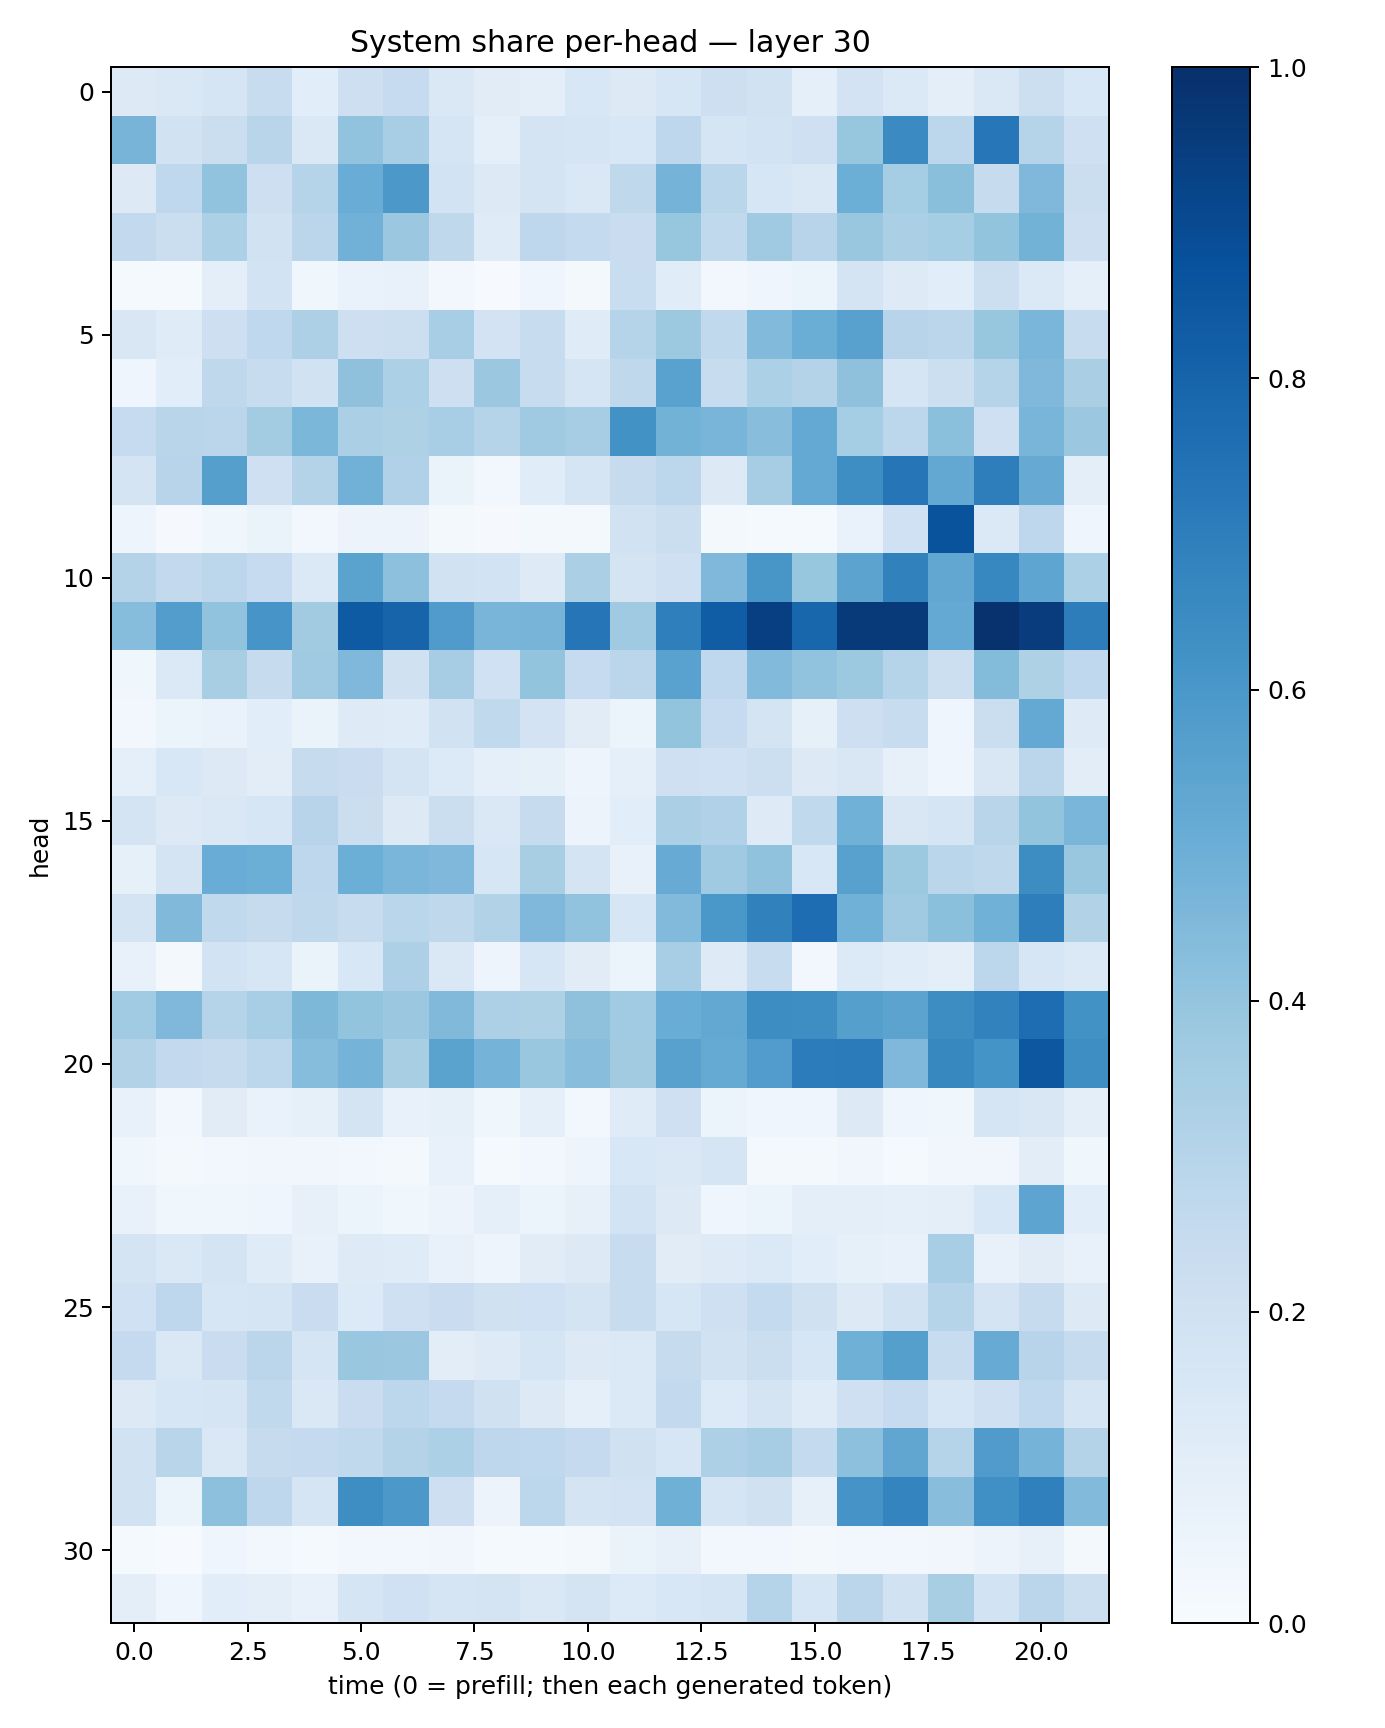

Source data for this figure (header and first rows):
0.13189678, 0.14644483, 0.16921292, 0.23601617, 0.10682282, 0.21256259, 0.24641533, 0.14720531, 0.10939789, 0.09719312, 0.1534417, 0.12563829, 0.15999892, 0.2116994, 0.19140291, 0.08797706, 0.1813685, 0.13860083, 0.100310154, 0.14497457, 0.2174513, 0.15373997
0.4689, 0.1914, 0.2217, 0.2921, 0.1411, 0.4056, 0.3467, 0.1645, 0.08937, 0.1755, 0.1711, 0.1532, 0.2772, 0.1676, 0.1845, 0.208, 0.3919, 0.6489, 0.278, 0.7243, 0.2986, 0.2055
0.131, 0.2688, 0.4045, 0.213, 0.3028, 0.5059, 0.5963, 0.1867, 0.1252, 0.1753, 0.1483, 0.2704, 0.4766, 0.2879, 0.1613, 0.1414, 0.4982, 0.3522, 0.423, 0.245, 0.4494, 0.2249
0.2607, 0.2188, 0.3282, 0.1908, 0.2838, 0.4831, 0.3822, 0.2712, 0.119, 0.2752, 0.2573, 0.2304, 0.3926, 0.2655, 0.3678, 0.2954, 0.3846, 0.3326, 0.3521, 0.3987, 0.4771, 0.214
0.01403, 0.01377, 0.0978, 0.1846, 0.03517, 0.06904, 0.07468, 0.02852, 0.005394, 0.03963, 0.01869, 0.2329, 0.1158, 0.02381, 0.03984, 0.05232, 0.1725, 0.1229, 0.1066, 0.2164, 0.1372, 0.08874
0.1506, 0.1188, 0.2129, 0.2677, 0.3273, 0.2127, 0.2168, 0.3468, 0.1822, 0.2394, 0.12, 0.3028, 0.3772, 0.2618, 0.4448, 0.5023, 0.5562, 0.2949, 0.2832, 0.393, 0.4624, 0.2346
0.04262, 0.1072, 0.2699, 0.2379, 0.1902, 0.4113, 0.3314, 0.2123, 0.382, 0.2416, 0.1662, 0.2703, 0.5543, 0.2403, 0.3312, 0.3079, 0.4137, 0.1667, 0.2165, 0.3039, 0.4503, 0.3377
0.2476, 0.2897, 0.285, 0.3591, 0.4598, 0.3344, 0.321, 0.3446, 0.2981, 0.3673, 0.3505, 0.623, 0.4787, 0.4657, 0.4287, 0.5215, 0.3544, 0.2803, 0.4213, 0.2082, 0.4664, 0.3803
0.175, 0.295, 0.5652, 0.2083, 0.3056, 0.4841, 0.318, 0.06398, 0.02828, 0.1169, 0.168, 0.2431, 0.2807, 0.1266, 0.3505, 0.52, 0.6396, 0.7337, 0.5236, 0.6966, 0.5135, 0.1004
0.04787, 0.01113, 0.03725, 0.06389, 0.02627, 0.0574, 0.05521, 0.02169, 0.009094, 0.0163, 0.01903, 0.1911, 0.2218, 0.0204, 0.01193, 0.01419, 0.06891, 0.2026, 0.865, 0.1404, 0.2748, 0.04542
0.3062, 0.2605, 0.279, 0.2489, 0.1396, 0.5497, 0.4164, 0.1906, 0.1873, 0.1232, 0.3325, 0.1752, 0.2107, 0.4511, 0.6045, 0.3927, 0.5431, 0.6867, 0.5295, 0.6649, 0.538, 0.3296
0.4298, 0.5707, 0.405, 0.6079, 0.3602, 0.8324, 0.8005, 0.5795, 0.4665, 0.4694, 0.7331, 0.3685, 0.6915, 0.825, 0.9376, 0.7926, 0.9579, 0.9579, 0.5234, 0.9916, 0.9507, 0.7029
0.03732, 0.14, 0.3419, 0.2444, 0.3687, 0.4513, 0.1975, 0.3499, 0.2019, 0.4022, 0.2466, 0.2817, 0.5535, 0.2663, 0.4451, 0.4041, 0.3754, 0.2979, 0.2162, 0.4388, 0.3229, 0.2665
0.02661, 0.05309, 0.06843, 0.1083, 0.0648, 0.1231, 0.1177, 0.1897, 0.2632, 0.1808, 0.1112, 0.06062, 0.4008, 0.2469, 0.1757, 0.08573, 0.2141, 0.2382, 0.04337, 0.2252, 0.5227, 0.123
0.08884, 0.154, 0.1307, 0.1025, 0.2444, 0.2286, 0.174, 0.134, 0.08904, 0.08263, 0.04991, 0.09076, 0.208, 0.2028, 0.217, 0.127, 0.1499, 0.07964, 0.04383, 0.1511, 0.2828, 0.1024
0.1731, 0.1285, 0.1479, 0.1578, 0.2932, 0.2241, 0.1293, 0.2238, 0.147, 0.2455, 0.05735, 0.1094, 0.3349, 0.3182, 0.1229, 0.2624, 0.4883, 0.1488, 0.1706, 0.2912, 0.3985, 0.4611
0.08536, 0.1744, 0.5049, 0.4997, 0.2766, 0.4964, 0.464, 0.4509, 0.1607, 0.3404, 0.178, 0.07137, 0.5082, 0.3681, 0.4076, 0.1551, 0.5583, 0.3754, 0.2856, 0.2729, 0.6417, 0.3855
0.1751, 0.4468, 0.2635, 0.2455, 0.2711, 0.2364, 0.2887, 0.2733, 0.3099, 0.4526, 0.4038, 0.1582, 0.4419, 0.5992, 0.6841, 0.7625, 0.487, 0.3685, 0.4182, 0.4859, 0.6968, 0.3148
0.07198, 0.0223, 0.186, 0.1596, 0.0649, 0.1545, 0.3273, 0.1425, 0.0476, 0.1606, 0.111, 0.05927, 0.3467, 0.1239, 0.2408, 0.0295, 0.1361, 0.1143, 0.09532, 0.2778, 0.1612, 0.1369
0.3635, 0.4507, 0.2989, 0.3452, 0.4549, 0.4015, 0.381, 0.4465, 0.3278, 0.3204, 0.4136, 0.3646, 0.5077, 0.5257, 0.641, 0.6373, 0.5651, 0.5447, 0.6442, 0.6815, 0.7629, 0.6213
0.3139, 0.2591, 0.2445, 0.2808, 0.4314, 0.4759, 0.3424, 0.5492, 0.4729, 0.3868, 0.4292, 0.3596, 0.5564, 0.5176, 0.5771, 0.7034, 0.7106, 0.452, 0.6618, 0.6168, 0.8497, 0.6369
0.07125, 0.02692, 0.1102, 0.0684, 0.08356, 0.1749, 0.07631, 0.08465, 0.03661, 0.09121, 0.02739, 0.1184, 0.2035, 0.05084, 0.04477, 0.04582, 0.1275, 0.04068, 0.03881, 0.1669, 0.1499, 0.09737
0.0372, 0.01841, 0.03024, 0.03272, 0.03437, 0.02629, 0.02066, 0.07412, 0.01533, 0.02458, 0.04745, 0.1523, 0.1483, 0.1688, 0.02341, 0.01691, 0.03514, 0.0139, 0.03136, 0.03351, 0.1019, 0.03673
0.07098, 0.03892, 0.03589, 0.04383, 0.07876, 0.05192, 0.03768, 0.05693, 0.09105, 0.06187, 0.07829, 0.1871, 0.1269, 0.0392, 0.06185, 0.09507, 0.09887, 0.08692, 0.09854, 0.156, 0.5411, 0.1084
0.1751, 0.1457, 0.1745, 0.1203, 0.07504, 0.1227, 0.1176, 0.07311, 0.04846, 0.111, 0.1314, 0.2351, 0.1124, 0.1221, 0.1385, 0.1084, 0.08498, 0.07079, 0.3473, 0.07193, 0.112, 0.07404
0.2023, 0.2764, 0.1608, 0.1716, 0.2266, 0.1335, 0.2077, 0.2287, 0.1974, 0.1993, 0.1748, 0.2355, 0.1638, 0.2092, 0.2556, 0.197, 0.1294, 0.1927, 0.3012, 0.1779, 0.2443, 0.1305
0.2516, 0.1473, 0.2278, 0.2849, 0.1668, 0.3866, 0.3815, 0.1047, 0.1214, 0.1702, 0.1307, 0.1394, 0.2429, 0.1923, 0.2203, 0.158, 0.4889, 0.5649, 0.2373, 0.5099, 0.2937, 0.2451
0.1321, 0.1569, 0.1643, 0.2629, 0.1455, 0.2295, 0.2776, 0.2509, 0.1987, 0.129, 0.09343, 0.1376, 0.2586, 0.1335, 0.1754, 0.1204, 0.2081, 0.2469, 0.1636, 0.2099, 0.2694, 0.1684
0.1944, 0.2896, 0.1449, 0.2452, 0.2515, 0.2641, 0.305, 0.3298, 0.2752, 0.2668, 0.2502, 0.1963, 0.1582, 0.3255, 0.3504, 0.2558, 0.4161, 0.5329, 0.3003, 0.5788, 0.4757, 0.305
0.1896, 0.06225, 0.4179, 0.2748, 0.1702, 0.6372, 0.5947, 0.2123, 0.05579, 0.2777, 0.1782, 0.1808, 0.4905, 0.1671, 0.1962, 0.08164, 0.6098, 0.6746, 0.4278, 0.6289, 0.6908, 0.4426
0.01233, 0.007025, 0.0434, 0.03045, 0.01538, 0.02445, 0.02587, 0.03231, 0.01409, 0.01457, 0.01683, 0.06499, 0.07873, 0.02715, 0.02372, 0.02341, 0.0311, 0.02834, 0.03404, 0.05581, 0.07923, 0.01744
0.09765, 0.04595, 0.1092, 0.0989, 0.07668, 0.1698, 0.2001, 0.1667, 0.1745, 0.1408, 0.1763, 0.1355, 0.1547, 0.1653, 0.2995, 0.1636, 0.2834, 0.1908, 0.3427, 0.1872, 0.2818, 0.2165
